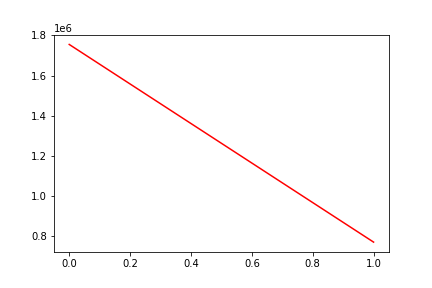

The file beside this chart, header and first rows:
, date, assets
0, 0, 1754886
1, 20170119, 769608
